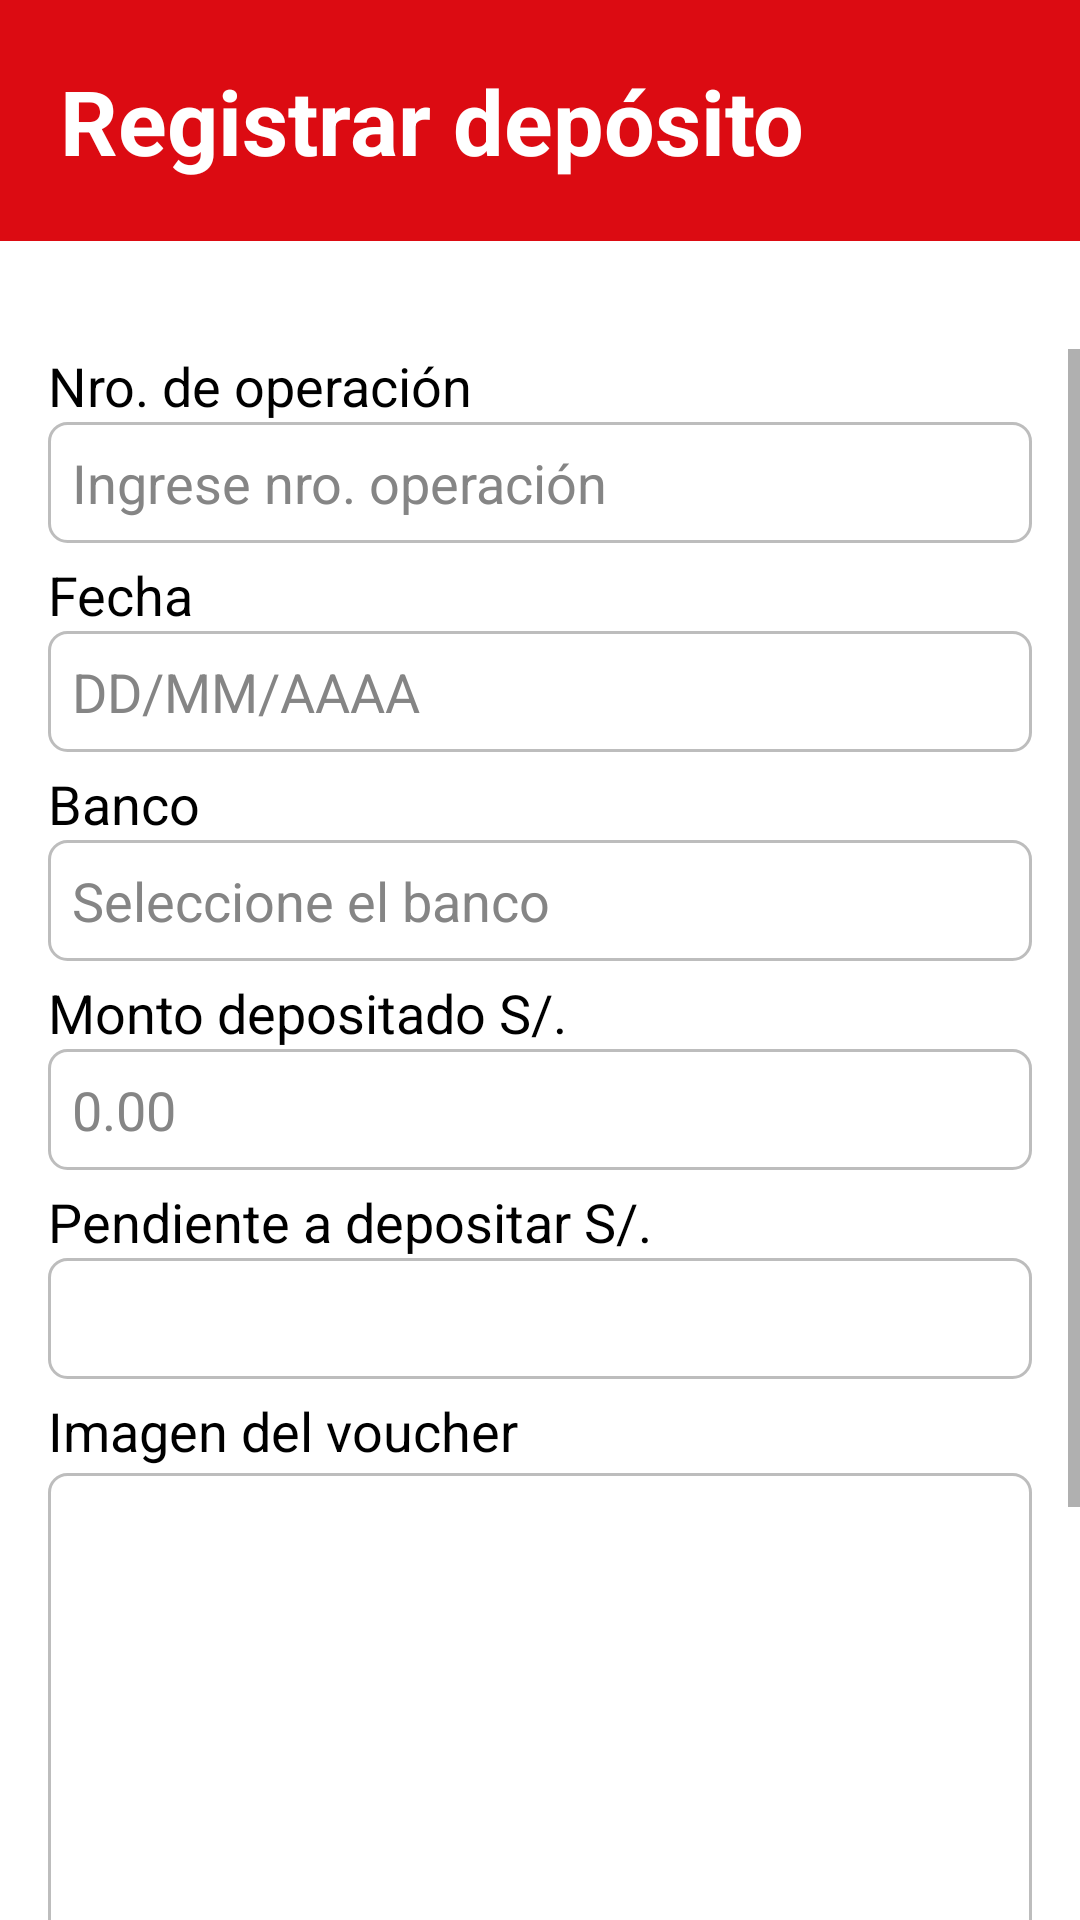

This screen was rendered from an Android layout file. Write that file and the resources it references.
<!-- AndroidManifest.xml: application theme Theme.AppTransportistas -->
<!-- res/layout/activity_reg_deposito.xml -->
<?xml version="1.0" encoding="utf-8"?>
<androidx.constraintlayout.widget.ConstraintLayout xmlns:android="http://schemas.android.com/apk/res/android"
    xmlns:app="http://schemas.android.com/apk/res-auto"
    xmlns:tools="http://schemas.android.com/tools"
    android:layout_width="match_parent"
    android:layout_height="match_parent"
    android:background="@color/white"
    tools:context=".registrardeposito.RegDepositoActivity">

    
    <TextView
        android:id="@+id/tvEncabezado"
        android:layout_width="0dp"
        android:layout_height="wrap_content"
        android:background="@color/red_sj"
        android:padding="20dp"
        android:paddingStart="25dp"
        android:text="Registrar depósito"
        android:textColor="@color/white"
        android:textSize="30sp"
        android:textStyle="bold"
        app:layout_constraintEnd_toEndOf="parent"
        app:layout_constraintStart_toStartOf="parent"
        app:layout_constraintTop_toTopOf="parent" />

    
    <TextView
        android:id="@+id/tvFechaActual"
        style="@style/TextoFechaActual"
        android:layout_width="0dp"
        android:layout_height="wrap_content"
        android:layout_marginTop="4dp"
        app:layout_constraintEnd_toEndOf="parent"
        app:layout_constraintStart_toStartOf="parent"
        app:layout_constraintTop_toBottomOf="@id/tvEncabezado"
        tools:text="HOY: DD/MM/AAAA" />

    
    <ScrollView
        android:id="@+id/svFormulario"
        android:layout_width="0dp"
        android:layout_height="0dp"
        android:fillViewport="true"
        app:layout_constraintBottom_toBottomOf="parent"
        app:layout_constraintEnd_toEndOf="parent"
        app:layout_constraintStart_toStartOf="parent"
        app:layout_constraintTop_toBottomOf="@id/tvFechaActual">

        <LinearLayout
            android:id="@+id/llFormularioDeposito"
            android:layout_width="match_parent"
            android:layout_height="wrap_content"
            android:orientation="vertical"
            android:paddingHorizontal="16dp"
            android:paddingBottom="16dp">

            
            <TextView
                style="@style/EtiquetaCampo"
                android:text="Nro. de operación" />

            <EditText
                android:id="@+id/etNroOperacion"
                style="@style/EstiloRecuadro"
                android:hint="Ingrese nro. operación"
                android:inputType="number" />

            
            <TextView
                style="@style/EtiquetaCampo"
                android:layout_marginTop="5dp"
                android:text="Fecha" />

            <EditText
                android:id="@+id/etFechaOperacion"
                style="@style/EstiloRecuadro"
                android:hint="DD/MM/AAAA"
                android:importantForAutofill="no"
                android:inputType="number"
                android:maxLength="10" />

            
            <TextView
                style="@style/EtiquetaCampo"
                android:layout_marginTop="5dp"
                android:text="Banco" />

            <AutoCompleteTextView
                android:id="@+id/etBancoDeposito"
                style="@style/EstiloRecuadro"
                android:clickable="true"
                android:dropDownAnchor="@id/etBancoDeposito"
                android:dropDownHeight="wrap_content"
                android:dropDownVerticalOffset="4dp"
                android:focusable="true"
                android:focusableInTouchMode="true"
                android:hint="Seleccione el banco"
                android:inputType="text" />

            
            <TextView
                style="@style/EtiquetaCampo"
                android:layout_marginTop="5dp"
                android:text="Monto depositado S/." />

            <EditText
                android:id="@+id/etMontoDepositado"
                style="@style/EstiloRecuadro"
                android:hint="0.00"
                android:inputType="numberDecimal" />

            
            <TextView
                style="@style/EtiquetaCampo"
                android:layout_marginTop="5dp"
                android:text="Pendiente a depositar S/." />

            <TextView
                android:id="@+id/tvDepositoPendiente"
                style="@style/EstiloRecuadro" />

            
            <TextView
                style="@style/EtiquetaCampo"
                android:layout_marginTop="5dp"
                android:text="Imagen del voucher" />

            <ImageView
                android:id="@+id/ivFotoVoucher"
                android:layout_width="match_parent"
                android:layout_height="200dp"
                android:layout_marginTop="2dp"
                android:background="@drawable/borde_recuadro"
                android:scaleType="centerCrop" />

            
            <com.google.android.material.button.MaterialButton
                android:id="@+id/btnTomarFoto"
                android:layout_width="match_parent"
                android:layout_height="wrap_content"
                android:layout_marginTop="2dp"
                android:layout_marginBottom="10dp"
                android:backgroundTint="@color/gray"
                android:text="TOMAR FOTO"
                android:textColor="@color/white"
                app:cornerRadius="8dp" />

            
            <com.google.android.material.button.MaterialButton
                android:id="@+id/btnRegDeposito"
                style="@style/BotonPrincipalRojo"
                android:text="REGISTRAR DEPÓSITO" />
        </LinearLayout>
    </ScrollView>

</androidx.constraintlayout.widget.ConstraintLayout>
<!-- resources referenced by this layout -->
<resources>
  <color name="gray">#858585</color>
  <color name="red_sj">#DC0B12</color>
  <color name="white">#FFFFFFFF</color>
  <!-- drawable borde_recuadro (drawable) -->
  <?xml version="1.0" encoding="utf-8"?>
  <shape xmlns:android="http://schemas.android.com/apk/res/android"
      android:shape="rectangle">
      <solid android:color="@android:color/white"/>
      <stroke android:width="1dp" android:color="@color/light_gray"/>
      <corners android:radius="6dp"/>
  </shape>
  <style name="BotonPrincipalRojo" parent="Widget.MaterialComponents.Button">
          <item name="android:layout_width">match_parent</item>
          <item name="android:layout_height">60dp</item>
          <item name="android:textColor">@color/white</item>
          <item name="android:textSize">17sp</item>
          <item name="android:textStyle">bold</item>
          <item name="backgroundTint">@color/red_sj</item>
          <item name="cornerRadius">8dp</item>
          <item name="elevation">8dp</item>
      </style>
  <style name="EstiloRecuadro">
          <item name="android:layout_width">match_parent</item>
          <item name="android:layout_height">wrap_content</item>
          <item name="android:background">@drawable/borde_recuadro</item>
          <item name="android:padding">8dp</item>
          <item name="android:textColor">@color/black</item>
          <item name="android:textSize">18sp</item>
          <item name="android:textColorHint">@color/gray</item>
      </style>
  <style name="EtiquetaCampo">
          <item name="android:layout_width">wrap_content</item>
          <item name="android:layout_height">wrap_content</item>
          <item name="android:textColor">@color/black</item>
          <item name="android:textSize">18sp</item>
      </style>
  <style name="TextoFechaActual">
          <item name="android:layout_width">0dp</item>
          <item name="android:layout_height">wrap_content</item>
          <item name="android:gravity">center</item>
          <item name="android:paddingTop">5dp</item>
          <item name="android:textColor">@color/black</item>
          <item name="android:textSize">20sp</item>
      </style>
  <style name="Theme.AppTransportistas" parent="Theme.MaterialComponents.DayNight.NoActionBar">
          
          <item name="colorPrimary">@color/purple_500</item>
          <item name="colorPrimaryVariant">@color/purple_700</item>
          <item name="colorOnPrimary">@color/white</item>
          
          <item name="colorSecondary">@color/teal_200</item>
          <item name="colorSecondaryVariant">@color/teal_700</item>
          <item name="colorOnSecondary">@color/black</item>
          
          <item name="android:statusBarColor">@color/black</item>
          
      </style>
  <color name="light_gray">#BDBDBD</color>
  <color name="black">#FF000000</color>
  <color name="purple_500">#FF6200EE</color>
  <color name="purple_700">#FF3700B3</color>
  <color name="teal_200">#FF03DAC5</color>
  <color name="teal_700">#FF018786</color>
</resources>
